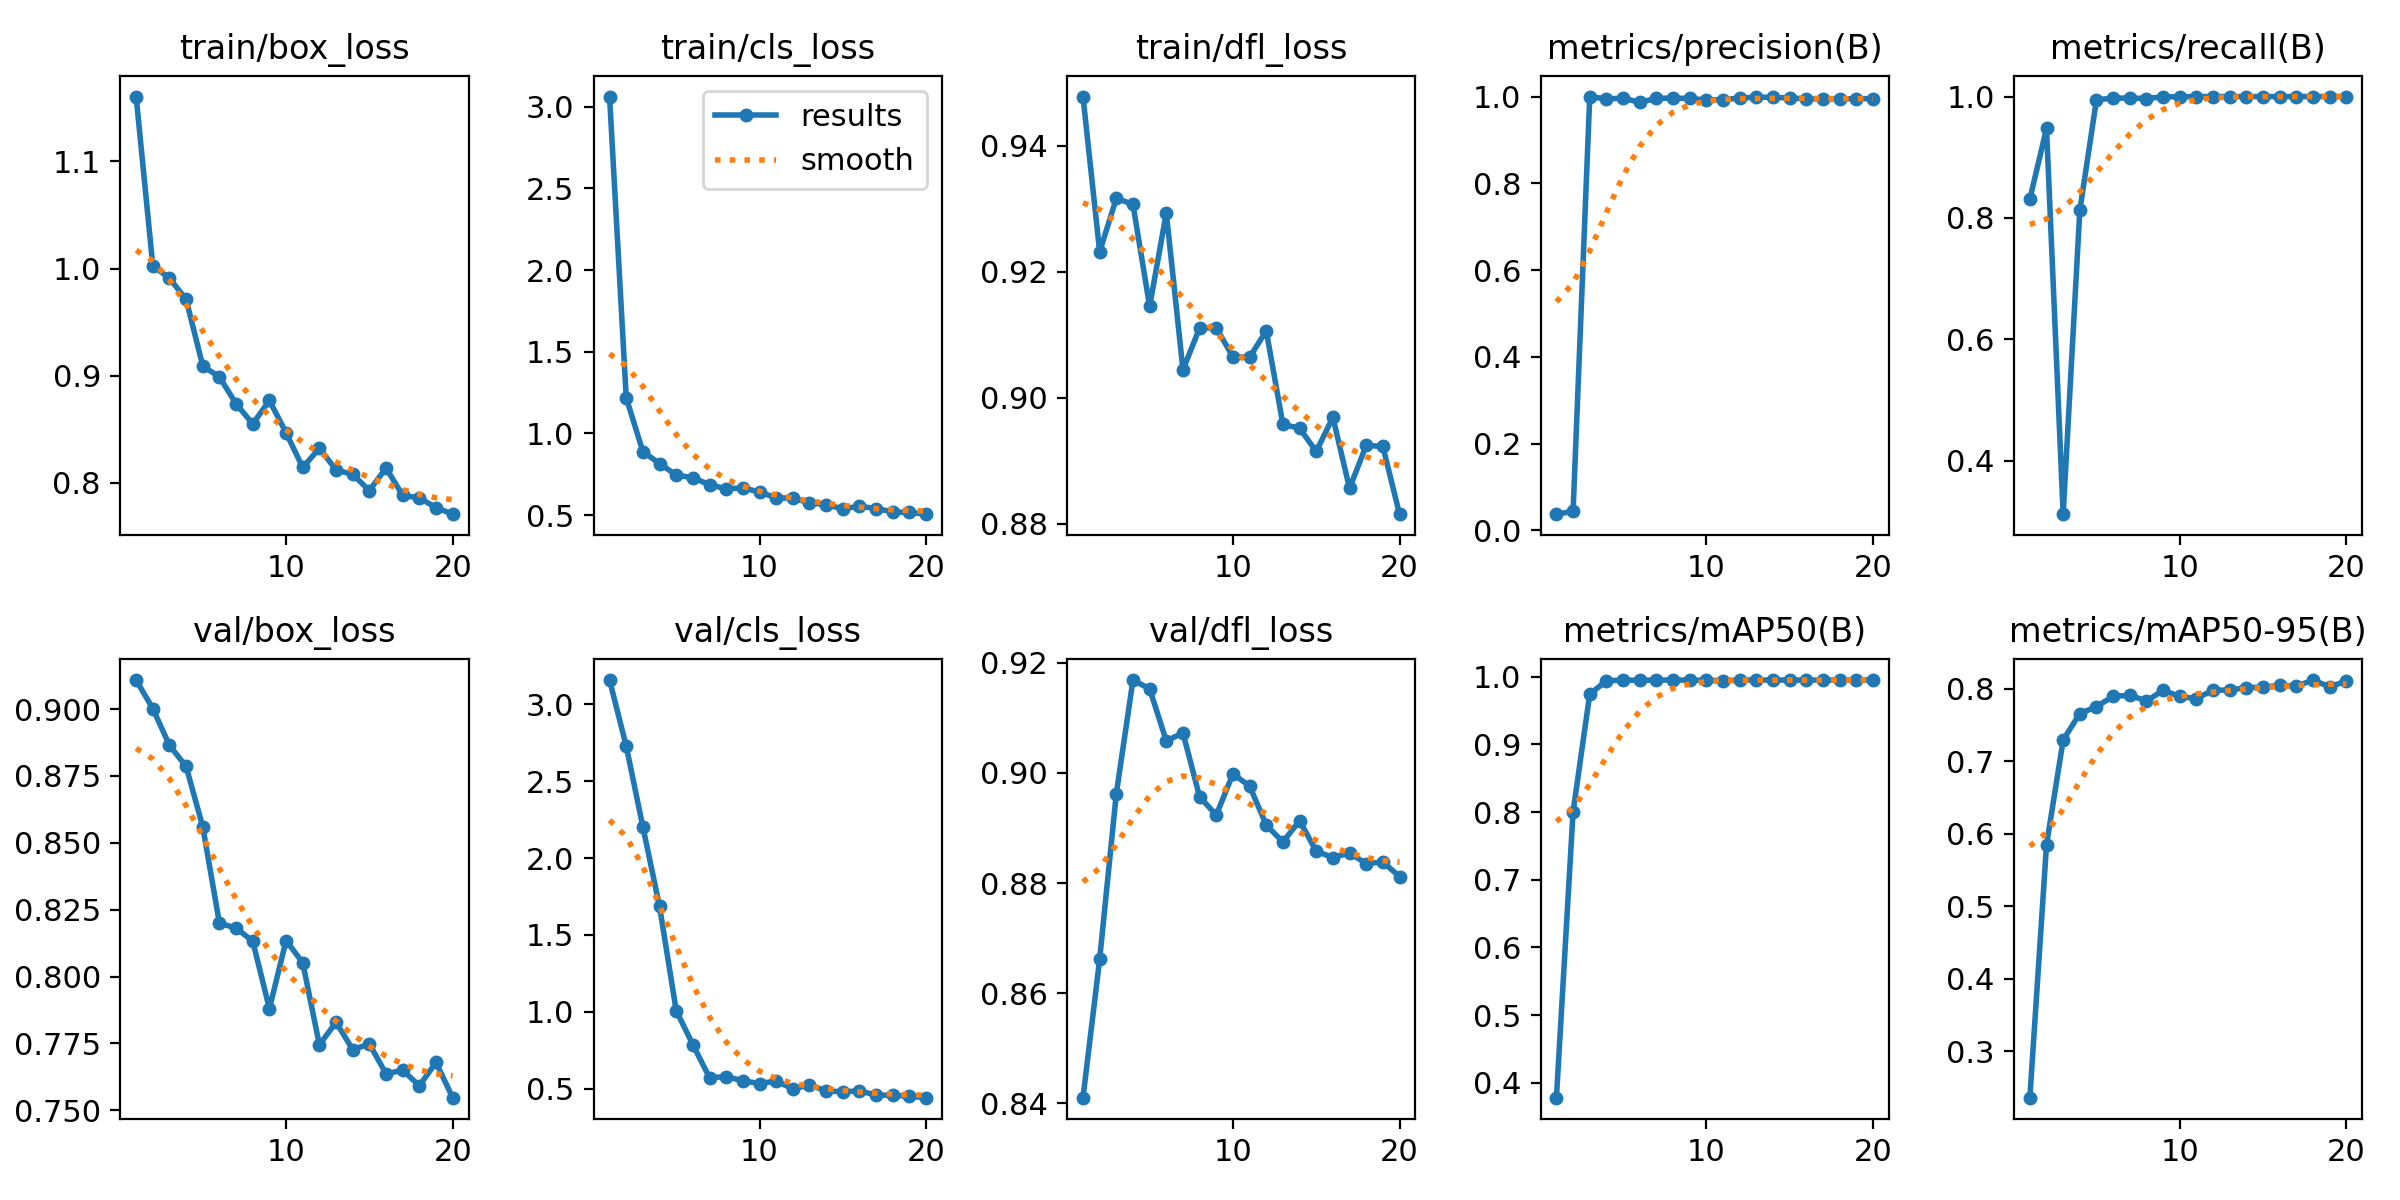

The file beside this chart, header and first rows:
epoch, time, train/box_loss, train/cls_loss, train/dfl_loss, metrics/precision(B), metrics/recall(B), metrics/mAP50(B), metrics/mAP50-95(B), val/box_loss, val/cls_loss, val/dfl_loss, lr/pg0, lr/pg1, lr/pg2
1, 4.293, 1.16, 3.063, 0.9478, 0.03741, 0.8311, 0.3779, 0.2358, 0.9109, 3.159, 0.841, 0.0002858, 0.0002858, 0.0002858
2, 7.33, 1.002, 1.218, 0.9232, 0.0439, 0.9474, 0.8004, 0.5844, 0.9002, 2.729, 0.8662, 0.0005569, 0.0005569, 0.0005569
3, 10.29, 0.991, 0.8894, 0.9317, 1, 0.312, 0.9742, 0.7293, 0.8864, 2.203, 0.8962, 0.0007983, 0.0007983, 0.0007983
4, 13.21, 0.9712, 0.8151, 0.9307, 0.9943, 0.8124, 0.9938, 0.7658, 0.8786, 1.686, 0.9169, 0.00101, 0.00101, 0.00101
5, 16.23, 0.9091, 0.7459, 0.9145, 0.9964, 0.9949, 0.995, 0.7753, 0.856, 1.007, 0.9153, 0.001146, 0.001146, 0.001146
6, 19.17, 0.8988, 0.7284, 0.9294, 0.9864, 0.9971, 0.9946, 0.7896, 0.8199, 0.7865, 0.9058, 0.001075, 0.001075, 0.001075
7, 22.08, 0.8738, 0.6868, 0.9044, 0.9958, 0.9977, 0.995, 0.7909, 0.8181, 0.5715, 0.9073, 0.001005, 0.001005, 0.001005
8, 25, 0.8551, 0.6606, 0.9111, 0.9965, 0.9967, 0.995, 0.7832, 0.8132, 0.578, 0.8957, 0.0009339, 0.0009339, 0.0009339
9, 28.06, 0.877, 0.6671, 0.9111, 0.9955, 0.9996, 0.9949, 0.7977, 0.788, 0.5517, 0.8923, 0.0008631, 0.0008631, 0.0008631
10, 30.68, 0.8467, 0.6415, 0.9065, 0.9923, 0.9995, 0.9946, 0.7893, 0.8135, 0.533, 0.8998, 0.0007924, 0.0007924, 0.0007924
11, 33.13, 0.8145, 0.6062, 0.9064, 0.9931, 1, 0.9943, 0.7864, 0.8052, 0.5504, 0.8976, 0.0007216, 0.0007216, 0.0007216
12, 35.55, 0.8323, 0.6032, 0.9106, 0.9964, 0.9999, 0.9949, 0.7981, 0.7745, 0.4986, 0.8906, 0.0006509, 0.0006509, 0.0006509
13, 37.88, 0.8122, 0.5763, 0.8958, 0.9987, 1, 0.995, 0.798, 0.7829, 0.524, 0.8875, 0.0005802, 0.0005802, 0.0005802
14, 40.72, 0.808, 0.5623, 0.8952, 0.9981, 1, 0.995, 0.8017, 0.7727, 0.4855, 0.8913, 0.0005094, 0.0005094, 0.0005094
15, 43.61, 0.7928, 0.5394, 0.8915, 0.9968, 1, 0.995, 0.8019, 0.7748, 0.4794, 0.8858, 0.0004387, 0.0004387, 0.0004387
16, 46.5, 0.8139, 0.5539, 0.8969, 0.9947, 1, 0.995, 0.805, 0.7637, 0.4859, 0.8847, 0.000368, 0.000368, 0.000368
17, 49.3, 0.7884, 0.5404, 0.8856, 0.9946, 1, 0.995, 0.8035, 0.765, 0.4579, 0.8855, 0.0002972, 0.0002972, 0.0002972
18, 52.15, 0.786, 0.52, 0.8924, 0.9945, 1, 0.995, 0.812, 0.7592, 0.4569, 0.8835, 0.0002265, 0.0002265, 0.0002265
19, 54.97, 0.777, 0.5163, 0.8923, 0.9951, 1, 0.995, 0.8025, 0.7679, 0.4505, 0.8838, 0.0001558, 0.0001558, 0.0001558
20, 57.76, 0.7708, 0.5058, 0.8815, 0.9952, 1, 0.995, 0.8106, 0.7547, 0.4413, 0.8812, 8.50255e-05, 8.50255e-05, 8.50255e-05
